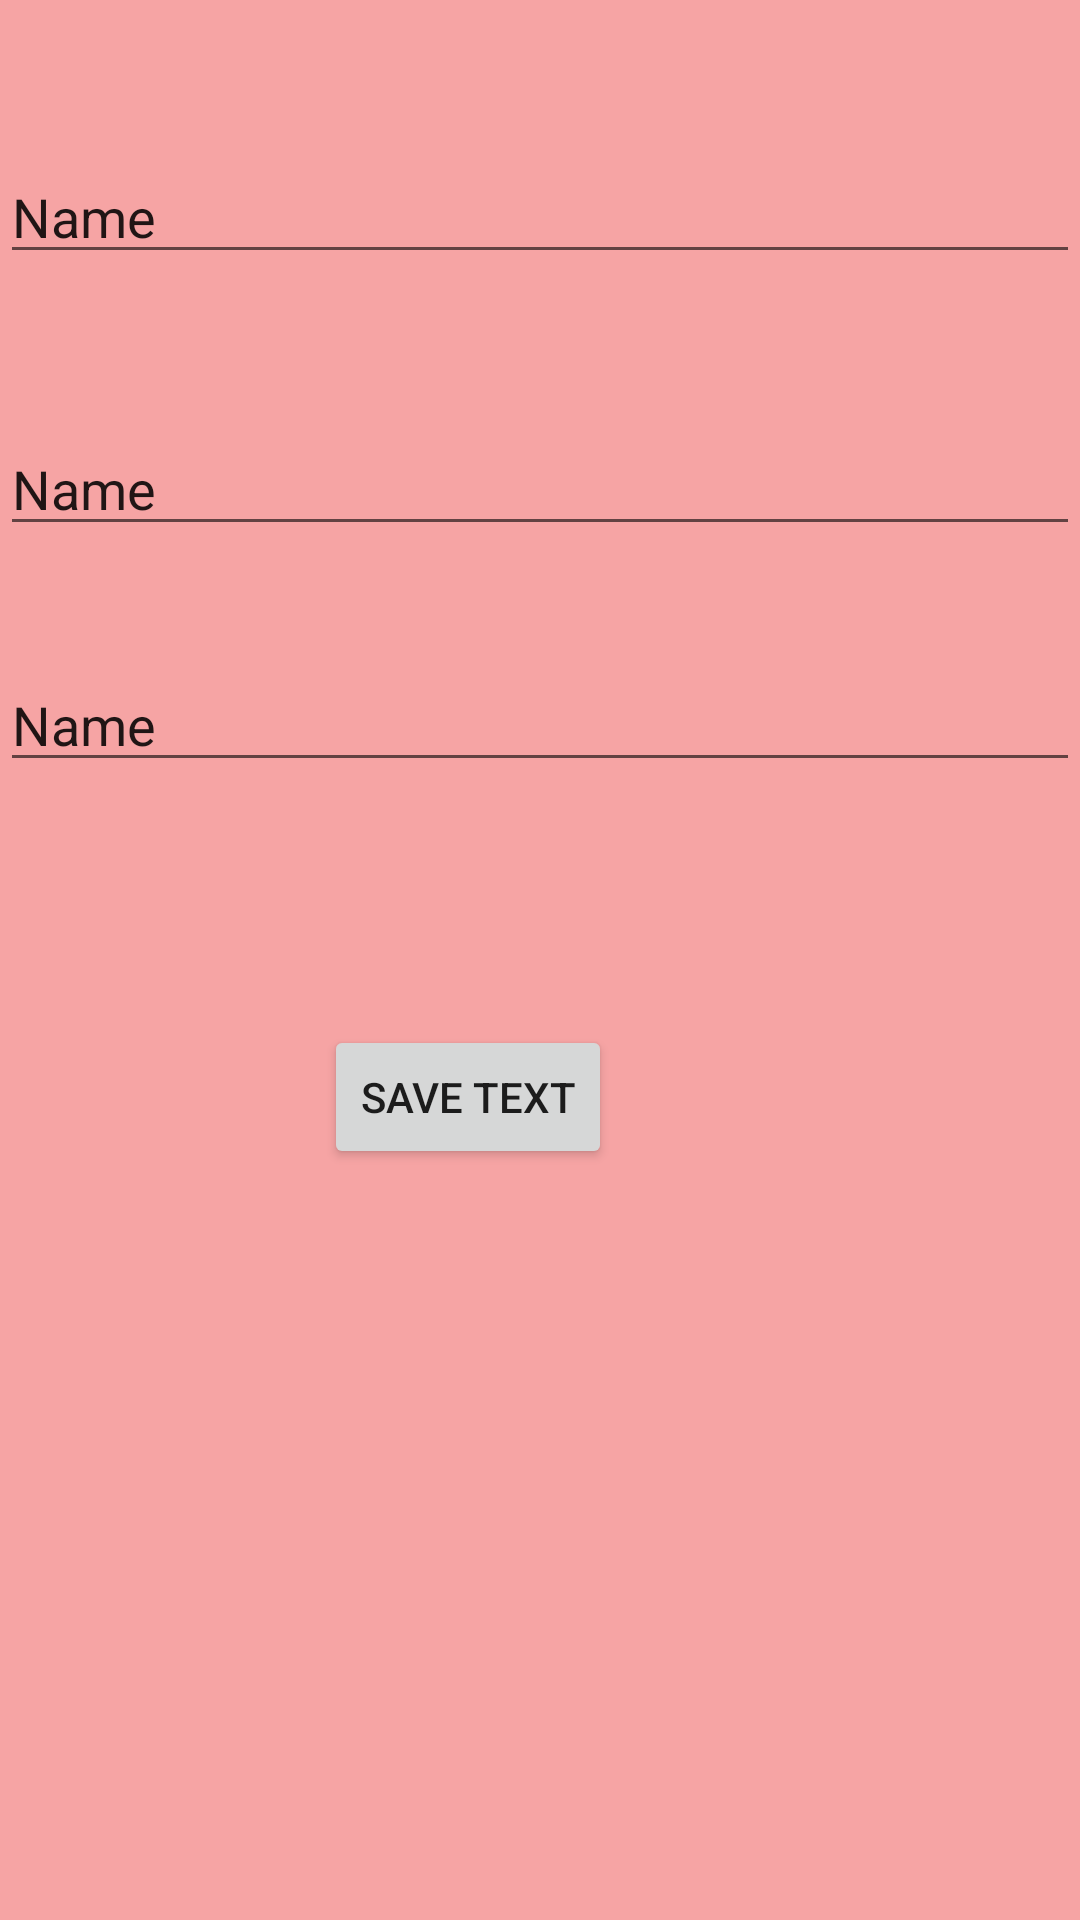

This screen was rendered from an Android layout file. Write that file and the resources it references.
<!-- AndroidManifest.xml: application theme Theme.ContactDataApp -->
<!-- res/layout/fragment_edit_text.xml -->
<?xml version="1.0" encoding="utf-8"?>
<RelativeLayout xmlns:android="http://schemas.android.com/apk/res/android"
    xmlns:tools="http://schemas.android.com/tools"
    android:id="@+id/fragment"
    android:layout_width="match_parent"
    android:layout_height="match_parent"
    android:background="#F6A4A4"
    tools:context=".Edit_text">

    <EditText
        android:layout_marginTop="50dp"
        android:id="@+id/editTextTextPersonName"
        android:layout_width="match_parent"
        android:layout_height="wrap_content"
        android:ems="10"
        android:inputType="textPersonName"
        android:text="Name" />

    <EditText
        android:id="@+id/editTextTextPersonName3"
        android:layout_width="match_parent"
        android:layout_height="wrap_content"
        android:layout_alignBottom="@+id/editTextTextPersonName"
        android:layout_marginBottom="-91dp"
        android:ems="10"
        android:inputType="textPersonName"
        android:text="Name" />

    <EditText
        android:id="@+id/editTextTextemail"
        android:layout_width="match_parent"
        android:layout_height="wrap_content"
        android:layout_alignBottom="@+id/editTextTextPersonName3"
        android:layout_marginBottom="-79dp"
        android:ems="10"
        android:inputType="textPersonName"
        android:text="Name" />

    <Button
        android:id="@+id/submit"
        android:layout_width="wrap_content"
        android:layout_height="wrap_content"
        android:layout_alignBottom="@+id/editTextTextPersonName3"
        android:layout_alignParentEnd="true"
        android:layout_marginEnd="156dp"
        android:layout_marginBottom="-208dp"
        android:text="Save Text" />
</RelativeLayout>
<!-- resources referenced by this layout -->
<resources>
  <style name="Theme.ContactDataApp" parent="Theme.MaterialComponents.DayNight.DarkActionBar">
          
          <item name="colorPrimary">@color/purple_500</item>
          <item name="colorPrimaryVariant">@color/purple_700</item>
          <item name="colorOnPrimary">@color/white</item>
          
          <item name="colorSecondary">@color/teal_200</item>
          <item name="colorSecondaryVariant">@color/teal_700</item>
          <item name="colorOnSecondary">@color/black</item>
          
          <item name="android:statusBarColor" tools:targetApi="l">?attr/colorPrimaryVariant</item>
          
      </style>
  <!-- not gathered from this repository: default colours our renderer supplied (Android Studio template values) -->
  <color name="purple_500">#FF6200EE</color>
  <color name="purple_700">#FF3700B3</color>
  <color name="teal_200">#FF03DAC5</color>
  <color name="teal_700">#FF018786</color>
  <color name="black">#FF000000</color>
  <color name="white">#FFFFFFFF</color>
</resources>
